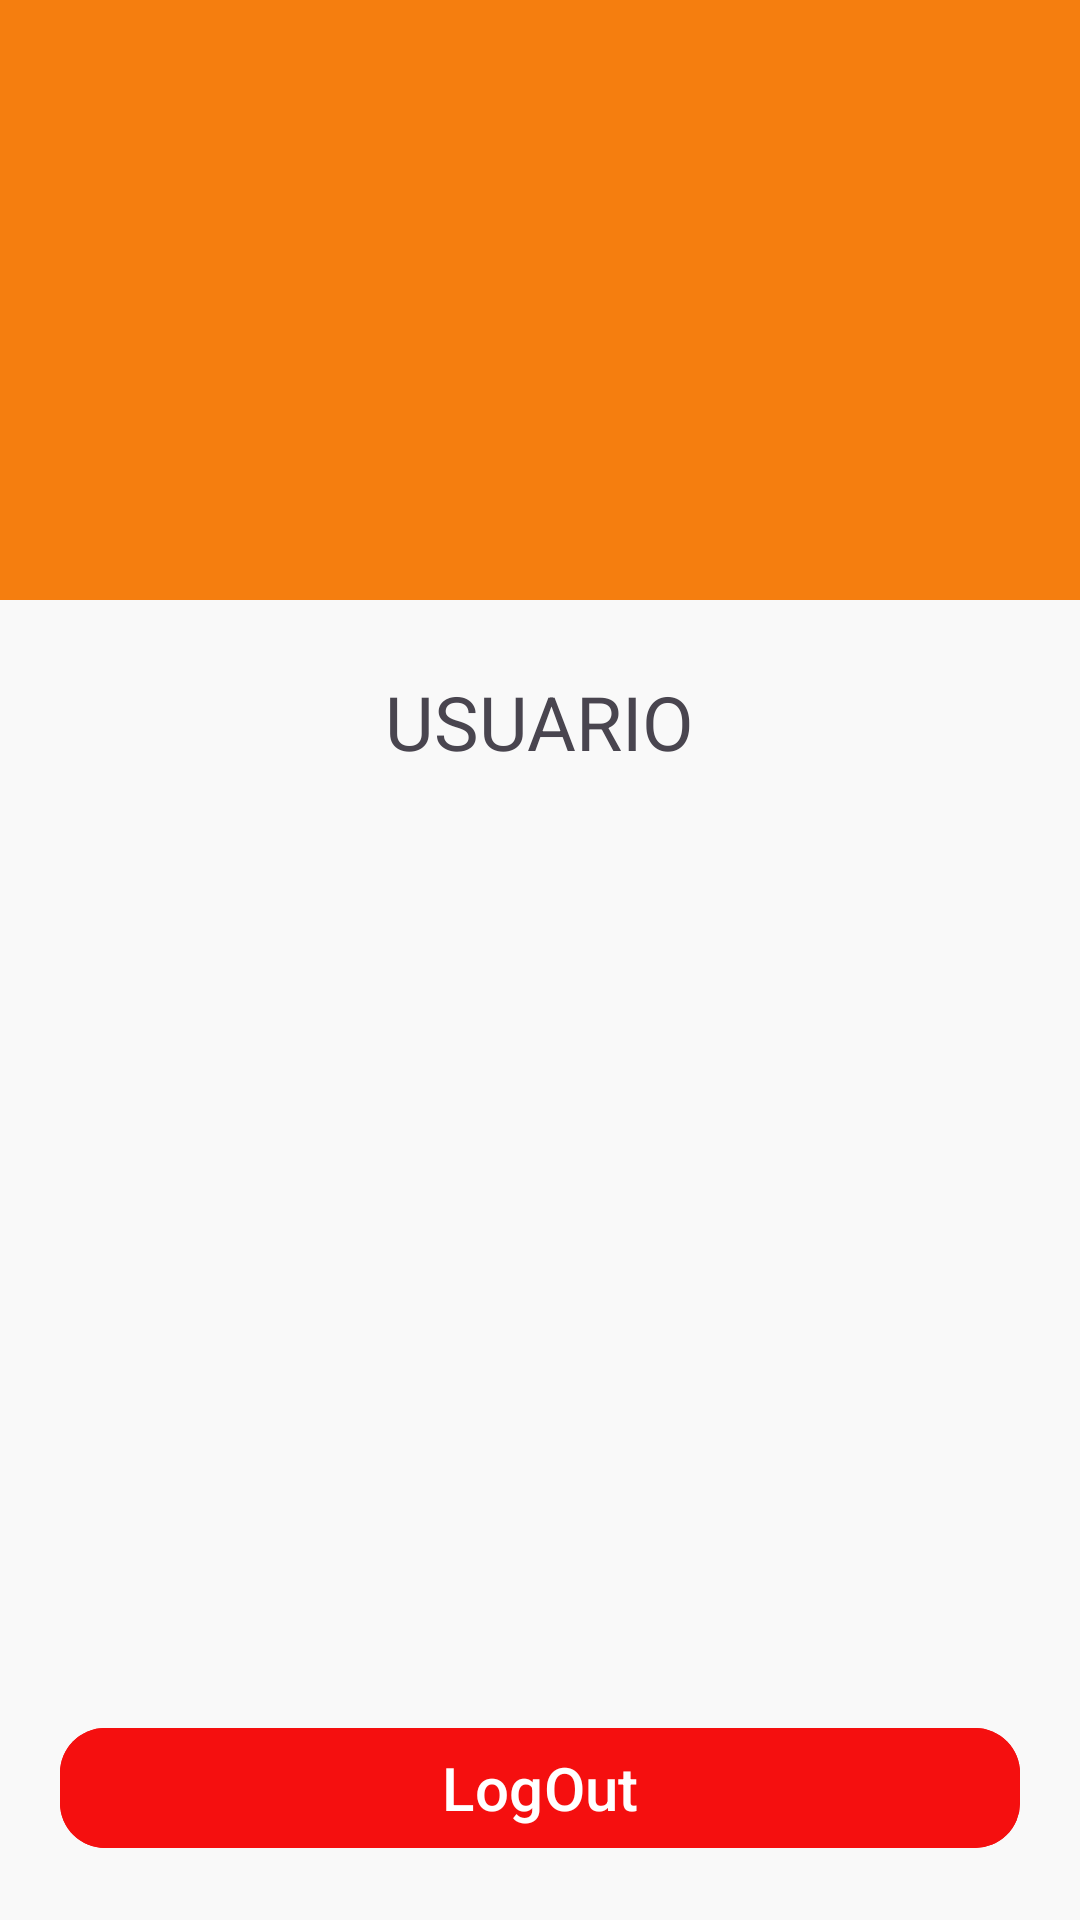

This screen was rendered from an Android layout file. Write that file and the resources it references.
<!-- AndroidManifest.xml: application theme Theme.CocinaApp -->
<!-- res/layout/activity_user.xml -->
<?xml version="1.0" encoding="utf-8"?>
<androidx.constraintlayout.widget.ConstraintLayout xmlns:android="http://schemas.android.com/apk/res/android"
    xmlns:app="http://schemas.android.com/apk/res-auto"
    xmlns:tools="http://schemas.android.com/tools"
    android:layout_width="match_parent"
    android:layout_height="match_parent"
    android:background="#F9F9F9"
    tools:context=".ui.view.UserActivity">

    <LinearLayout
        android:id="@+id/linearLayout2"
        android:layout_width="match_parent"
        android:layout_height="200dp"
        android:background="@color/Priamry"
        app:layout_constraintTop_toTopOf="parent"
        android:orientation="horizontal">

    </LinearLayout>

    <ImageView
        android:id="@+id/usr_img"
        android:layout_width="150dp"
        android:layout_height="150dp"
        android:src="@drawable/def"
        app:layout_constraintBottom_toBottomOf="parent"
        app:layout_constraintEnd_toEndOf="parent"
        app:layout_constraintStart_toStartOf="parent"
        app:layout_constraintTop_toTopOf="parent"
        app:layout_constraintVertical_bias="0.15" />

    <TextView
        android:id="@+id/txt_name"
        android:layout_width="wrap_content"
        android:layout_height="wrap_content"
        android:text="USUARIO"
        android:textSize="25sp"
        app:layout_constraintEnd_toEndOf="@+id/usr_img"
        app:layout_constraintStart_toStartOf="@+id/usr_img"
        app:layout_constraintTop_toBottomOf="@+id/usr_img"
        />

    <com.google.android.material.button.MaterialButton
        android:id="@+id/btn_logout"
        android:layout_width="match_parent"
        android:layout_height="wrap_content"
        android:layout_marginStart="20dp"
        android:layout_marginEnd="20dp"
        android:layout_marginBottom="20dp"
        app:cornerRadius="15dp"
        android:text="LogOut"
        android:textSize="20sp"
        android:backgroundTint="@color/Red"
        app:layout_constraintBottom_toBottomOf="parent" />

</androidx.constraintlayout.widget.ConstraintLayout>
<!-- resources referenced by this layout -->
<resources>
  <color name="Priamry">#F57E0F</color>
  <color name="Red">#F50F0F</color>
  <style name="Theme.CocinaApp" parent="Base.Theme.CocinaApp" />
  <style name="Base.Theme.CocinaApp" parent="Theme.Material3.DayNight.NoActionBar">
          
          
          <item name="colorPrimary">#F57E0F</item>
      </style>
</resources>
